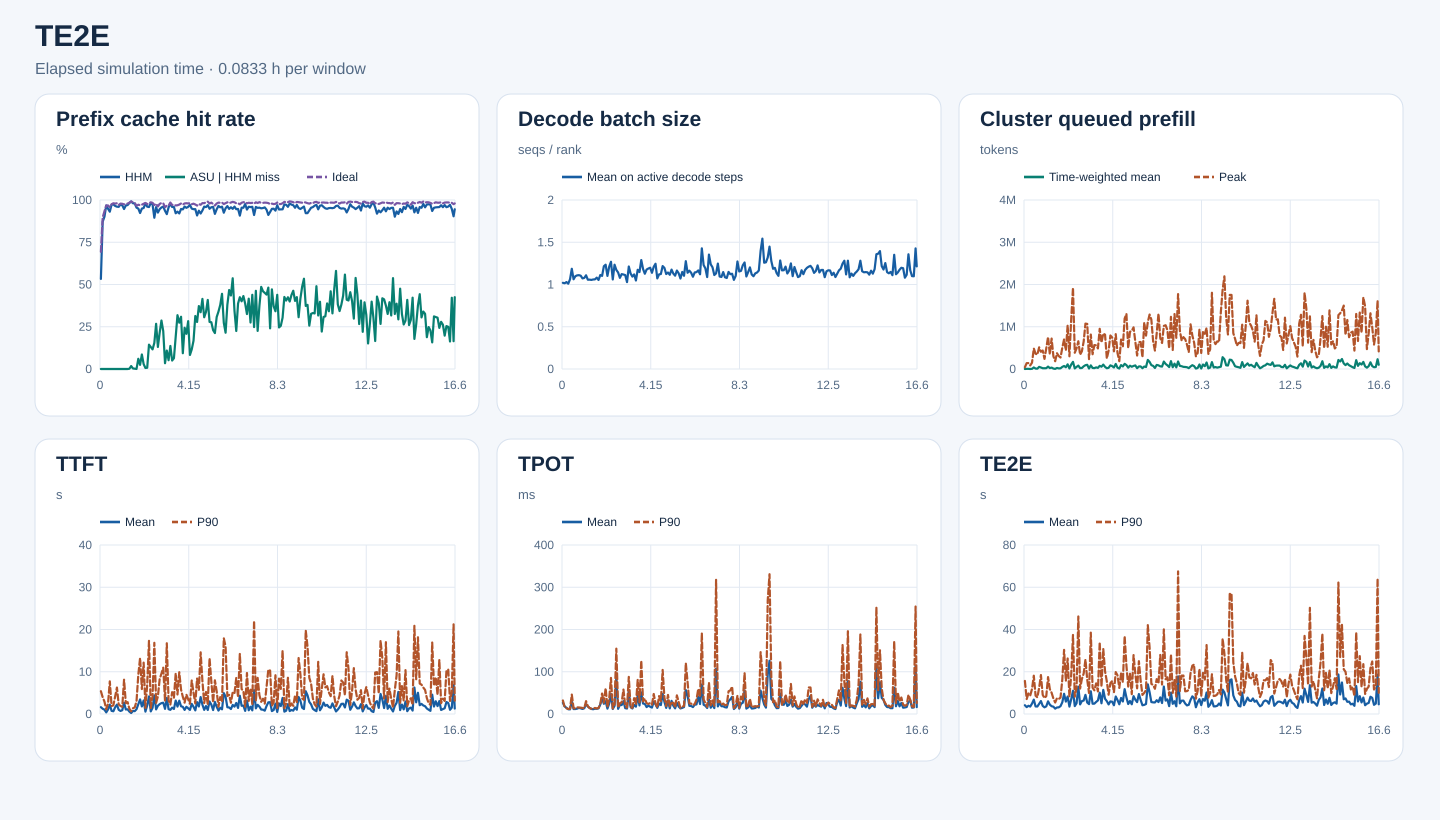

The file beside this chart, header and first rows:
start_s, end_s, requests, input_tokens, hhm_hit_tokens, asu_hit_tokens, ideal_hit_tokens, hhm_hit_rate, asu_hit_rate_on_hhm_miss, ideal_hit_rate, decode_rank_steps, decode_bs_mean, queued_prefill_tokens_mean, queued_prefill_tokens_peak, ttft_samples, ttft_mean_ms, ttft_p90_ms, tpot_samples, tpot_mean_ms, tpot_p90_ms, te2e_samples, te2e_mean_ms, te2e_p90_ms
0, 300, 36, 228500, 121824, 0, 158512, 0.5331, 0.0, 0.6937, 994, 1.02, 591.1, 43416, 36, 1616, 5399, 36, 26.62, 32.05, 36, 4153, 15643
300, 600, 160, 2328839, 2030064, 0, 2088048, 0.8717, 0.0, 0.8966, 6021, 1.015, 3770, 138329, 160, 1242, 3966, 160, 17.87, 16.24, 160, 3263, 7088
600, 900, 192, 3074626, 2770480, 0, 2868608, 0.9011, 0.0, 0.933, 11586, 1.029, 3513, 139568, 192, 1032, 2950, 192, 14.72, 13.64, 192, 3890, 9712
900, 1200, 192, 4127173, 3992400, 0, 3993824, 0.9673, 0.0, 0.9677, 13810, 1.009, 552.8, 83984, 192, 382.6, 1094, 192, 11.25, 11.9, 192, 3517, 8745
1200, 1500, 227, 6818427, 6466864, 0, 6598976, 0.9484, 0.0, 0.9678, 19225, 1.062, 3706, 150559, 227, 1060, 2375, 227, 10.99, 12.36, 227, 4926, 11891
1500, 1800, 380, 11359437, 10573008, 0, 10876592, 0.9308, 0.0, 0.9575, 17599, 1.186, 36614, 485666, 380, 2207, 7724, 380, 29.64, 45.94, 380, 6797, 18124
1800, 2100, 345, 11818865, 11493584, 0, 11519152, 0.9725, 0.0, 0.9746, 20718, 1.062, 10130, 361812, 345, 738.4, 1877, 345, 11.69, 13.71, 345, 3577, 8678
2100, 2400, 327, 12211839, 11893312, 0, 11976912, 0.9739, 0.0, 0.9808, 18866, 1.098, 7470, 340825, 327, 646.4, 2053, 327, 11.78, 13.16, 327, 3549, 7876
2400, 2700, 333, 14091735, 13597840, 0, 13791136, 0.965, 0.0, 0.9787, 19150, 1.108, 50569, 513252, 333, 1592, 4130, 333, 12.66, 15.69, 333, 4804, 12401
2700, 3000, 273, 13023351, 12508496, 0, 12773504, 0.9605, 0.0, 0.9808, 15137, 1.11, 35231, 407541, 273, 2214, 6263, 273, 14.44, 15.33, 273, 6129, 18435
3000, 3300, 400, 12927886, 12403280, 0, 12545088, 0.9594, 0.0, 0.9704, 22515, 1.104, 18610, 437199, 400, 989.3, 2245, 400, 13.38, 15.06, 400, 3853, 9064
3300, 3600, 468, 16118264, 15688992, 0, 15775520, 0.9734, 0.0, 0.9787, 23200, 1.072, 17838, 239765, 468, 719.5, 1908, 468, 11.86, 14.3, 468, 3164, 7535
3600, 3900, 380, 13222977, 12807520, 0, 12926624, 0.9686, 0.0, 0.9776, 20020, 1.078, 19504, 489147, 380, 896.8, 1695, 380, 13.55, 13.74, 380, 3618, 8468
3900, 4200, 421, 15599146, 14767440, 0, 15195984, 0.9467, 0.0, 0.9742, 19936, 1.109, 56777, 757952, 421, 2668, 8117, 421, 23.29, 30.45, 421, 6004, 17462
4200, 4500, 468, 17783920, 17206192, 0, 17354192, 0.9675, 0.0, 0.9758, 25888, 1.057, 21952, 348129, 468, 1068, 2546, 468, 17.69, 18.51, 468, 4426, 11779
4500, 4800, 387, 15255773, 14798272, 0, 14934832, 0.97, 0.0, 0.979, 18052, 1.057, 33182, 720388, 387, 1108, 2810, 387, 14.28, 14.12, 387, 3687, 10045
4800, 5100, 328, 13753726, 13509328, 368, 13537840, 0.9822, 0.001506, 0.9843, 21061, 1.054, 10562, 302303, 328, 562.6, 1231, 328, 11.98, 12.59, 328, 3464, 7312
5100, 5400, 475, 20935659, 20750960, 3216, 20757280, 0.9912, 0.01741, 0.9915, 24570, 1.059, 2673, 184251, 475, 236.4, 624.5, 475, 11.26, 12.69, 475, 2545, 5443
5400, 5700, 529, 19551226, 19172752, 1200, 19277904, 0.9806, 0.003171, 0.986, 24644, 1.061, 24897, 374176, 529, 718.2, 1361, 529, 12.51, 14.26, 529, 3084, 7447
5700, 6000, 386, 15761686, 15440272, 592, 15490128, 0.9796, 0.001842, 0.9828, 17839, 1.081, 14452, 307310, 386, 674.8, 1553, 386, 12.31, 13.17, 386, 3141, 7085
6000, 6300, 331, 10476598, 10002560, 128, 10112480, 0.9548, 0.00027, 0.9652, 15938, 1.054, 16070, 271462, 331, 1131, 3024, 331, 13.33, 14.37, 331, 3726, 7784
6300, 6600, 363, 14056171, 13345328, 42960, 13664544, 0.9494, 0.06044, 0.9721, 18036, 1.112, 49731, 503745, 363, 2307, 9286, 363, 22.54, 23.56, 363, 5548, 16320
6600, 6900, 425, 14741696, 13607072, 27792, 14289984, 0.923, 0.02449, 0.9694, 18843, 1.102, 70987, 702625, 425, 3449, 13242, 425, 37.72, 48.38, 425, 9568, 30357
6900, 7200, 402, 15272255, 14494352, 66848, 14847984, 0.9491, 0.08593, 0.9722, 25013, 1.216, 41717, 441266, 402, 1790, 5911, 402, 24.2, 26.68, 402, 5876, 15648
7200, 7500, 567, 22921698, 21835328, 31408, 22411392, 0.9526, 0.02891, 0.9777, 26884, 1.234, 110074, 1036040, 567, 3197, 12158, 567, 30.2, 61.15, 567, 8267, 26282
7500, 7800, 528, 19800622, 19406544, 2384, 19456528, 0.9801, 0.00605, 0.9826, 28954, 1.102, 12598, 301159, 528, 565.6, 1456, 528, 12.75, 16.38, 528, 3503, 8096
7800, 8100, 673, 27014080, 25950928, 7872, 26365776, 0.9606, 0.007404, 0.976, 34625, 1.211, 105666, 1178508, 673, 2034, 6904, 673, 24.57, 36.59, 673, 6955, 18496
8100, 8400, 668, 31248904, 29947760, 187392, 30638688, 0.9584, 0.144, 0.9805, 32509, 1.269, 168759, 1924376, 668, 4160, 17312, 668, 47.36, 85.42, 668, 10997, 37410
8400, 8700, 429, 20632935, 20258784, 48704, 20351824, 0.9819, 0.1302, 0.9864, 28334, 1.06, 13678, 384775, 429, 616.2, 1420, 429, 11.9, 13.13, 429, 3742, 8197
8700, 9000, 562, 28933395, 28177120, 87824, 28447648, 0.9739, 0.1161, 0.9832, 25788, 1.234, 49300, 487887, 562, 1465, 4130, 562, 19.33, 23.15, 562, 5075, 12228
9000, 9300, 409, 14433974, 12918768, 233936, 14006784, 0.895, 0.1544, 0.9704, 19335, 1.172, 80341, 656640, 409, 4398, 16848, 409, 87.55, 154.7, 409, 12941, 46168
9300, 9600, 432, 17607844, 16866848, 198128, 17212688, 0.9579, 0.2674, 0.9776, 25028, 1.142, 20847, 337735, 432, 1092, 2650, 432, 12.23, 14.95, 432, 4549, 12045
9600, 9900, 354, 11991314, 11098576, 116416, 11534544, 0.9256, 0.1304, 0.9619, 19886, 1.079, 23674, 419980, 354, 1944, 4156, 354, 21.39, 25.39, 354, 6104, 16600
9900, 10200, 473, 19030982, 17999856, 221648, 18590016, 0.9458, 0.215, 0.9768, 27351, 1.123, 63432, 651521, 473, 2333, 8257, 473, 21.2, 27.61, 473, 6356, 19158
10200, 10500, 449, 23040381, 22020352, 292624, 22638256, 0.9557, 0.2869, 0.9825, 33422, 1.118, 89950, 1074558, 449, 2574, 9559, 449, 30.43, 57.83, 449, 9054, 25779
10500, 10800, 343, 18812880, 18080704, 164096, 18451680, 0.9611, 0.2241, 0.9808, 17148, 1.111, 99177, 1066681, 343, 2668, 10960, 343, 13.82, 18.99, 343, 5404, 16267
10800, 11100, 282, 8499572, 7955920, 18592, 8134720, 0.936, 0.0342, 0.9571, 19977, 1.028, 11310, 234034, 282, 1216, 3067, 282, 12.99, 15.23, 282, 4674, 9934
11100, 11400, 462, 14026414, 12852912, 128032, 13552128, 0.9163, 0.1091, 0.9662, 24626, 1.213, 85647, 815072, 462, 3794, 16740, 462, 53.34, 87.81, 462, 10748, 38508
11400, 11700, 401, 13072460, 12501824, 29664, 12641008, 0.9563, 0.05198, 0.967, 24555, 1.131, 24867, 349644, 401, 1145, 3175, 401, 16.37, 15.74, 401, 4875, 12457
11700, 12000, 481, 25780910, 25196928, 79616, 25392752, 0.9773, 0.1363, 0.9849, 33744, 1.093, 20870, 566672, 481, 983.8, 2242, 481, 13.11, 14.63, 481, 4894, 11219
12000, 12300, 437, 16441939, 15761520, 34080, 15958256, 0.9586, 0.05009, 0.9706, 25179, 1.119, 37752, 560766, 437, 1496, 5169, 437, 21.64, 37.5, 437, 5714, 14496
12300, 12600, 414, 15591732, 14949024, 40944, 15147952, 0.9588, 0.06371, 0.9715, 25980, 1.047, 26813, 487213, 414, 1195, 3875, 414, 17.34, 22.65, 414, 6415, 10701
12600, 12900, 465, 17304199, 15944224, 259536, 16745536, 0.9214, 0.1908, 0.9677, 32872, 1.174, 74538, 951045, 465, 3180, 9653, 465, 43.13, 80.93, 465, 10077, 34019
12900, 13200, 507, 14284941, 13299056, 313904, 13839984, 0.931, 0.3184, 0.9689, 26166, 1.147, 53951, 625809, 507, 1753, 4617, 507, 20.22, 27.55, 507, 5080, 12925
13200, 13500, 641, 22690652, 20884176, 495120, 22074752, 0.9204, 0.2741, 0.9729, 32040, 1.289, 104097, 840342, 641, 3153, 9891, 641, 51.1, 126.5, 641, 11407, 30792
13500, 13800, 468, 19208320, 18187568, 315520, 18817408, 0.9469, 0.3091, 0.9796, 38949, 1.184, 50312, 812684, 468, 1826, 5756, 468, 24.72, 29.82, 468, 7204, 20238
13800, 14100, 442, 15143482, 14302160, 78544, 14735280, 0.9444, 0.09336, 0.973, 26234, 1.127, 18307, 248781, 442, 1699, 4067, 442, 23.97, 36.24, 442, 6092, 15372
14100, 14400, 585, 21309473, 20482576, 201712, 20874112, 0.9612, 0.2439, 0.9796, 31204, 1.177, 27612, 435198, 585, 966.3, 2687, 585, 16.35, 25.52, 585, 4534, 9134
14400, 14700, 736, 25545723, 24362704, 246304, 25057584, 0.9537, 0.2082, 0.9809, 39245, 1.189, 86412, 793043, 736, 1701, 4594, 736, 19.85, 23.65, 736, 5974, 14602
14700, 15000, 748, 30126779, 28913472, 343552, 29516160, 0.9597, 0.2832, 0.9797, 42556, 1.198, 67345, 746174, 748, 1345, 3481, 748, 17.27, 26.16, 748, 5802, 15623
15000, 15300, 702, 25744810, 24987296, 62960, 25258944, 0.9706, 0.08311, 0.9811, 32762, 1.139, 36538, 418109, 702, 970.1, 2416, 702, 15.2, 22.17, 702, 4146, 10291
15300, 15600, 633, 25578342, 24273856, 151040, 24943776, 0.949, 0.1158, 0.9752, 30374, 1.21, 119350, 824973, 633, 2393, 7924, 633, 28.97, 47.34, 633, 8276, 19829
15600, 15900, 449, 16777295, 15865088, 152576, 16409488, 0.9456, 0.1673, 0.9781, 30525, 1.245, 30367, 377306, 449, 1704, 5015, 449, 22.95, 24.72, 449, 6576, 18273
15900, 16200, 399, 12456721, 11782128, 211504, 12127600, 0.9458, 0.3135, 0.9736, 29789, 1.072, 10877, 184864, 399, 853.8, 2496, 399, 14.46, 15.37, 399, 4603, 12342
16200, 16500, 542, 18442601, 16754512, 469744, 17834688, 0.9085, 0.2783, 0.967, 24947, 1.12, 92391, 697103, 542, 2809, 8388, 542, 24.42, 42.39, 542, 7591, 19308
16500, 16800, 522, 20021855, 18753248, 472368, 19548736, 0.9366, 0.3724, 0.9764, 26125, 1.124, 60560, 538163, 522, 1780, 5731, 522, 21.13, 30.61, 522, 5923, 15045
16800, 17100, 544, 23126039, 21277440, 621216, 22473840, 0.9201, 0.336, 0.9718, 33524, 1.218, 122029, 1193752, 544, 4004, 14595, 544, 47.94, 104.3, 544, 11756, 36921
17100, 17400, 599, 25720553, 24130656, 659424, 25246720, 0.9382, 0.4148, 0.9816, 37685, 1.196, 92431, 1304252, 599, 2208, 7790, 599, 28.69, 38.36, 599, 7847, 22924
17400, 17700, 601, 22775952, 21883904, 273088, 22349696, 0.9608, 0.3061, 0.9813, 37087, 1.124, 32034, 492971, 601, 978.6, 2588, 601, 14.48, 18.95, 601, 4729, 12985
17700, 18000, 666, 28472653, 27282000, 401936, 28083984, 0.9582, 0.3376, 0.9863, 29855, 1.142, 78095, 881541, 666, 1875, 5215, 666, 31.87, 45.14, 666, 6145, 19211
... 140 more rows
